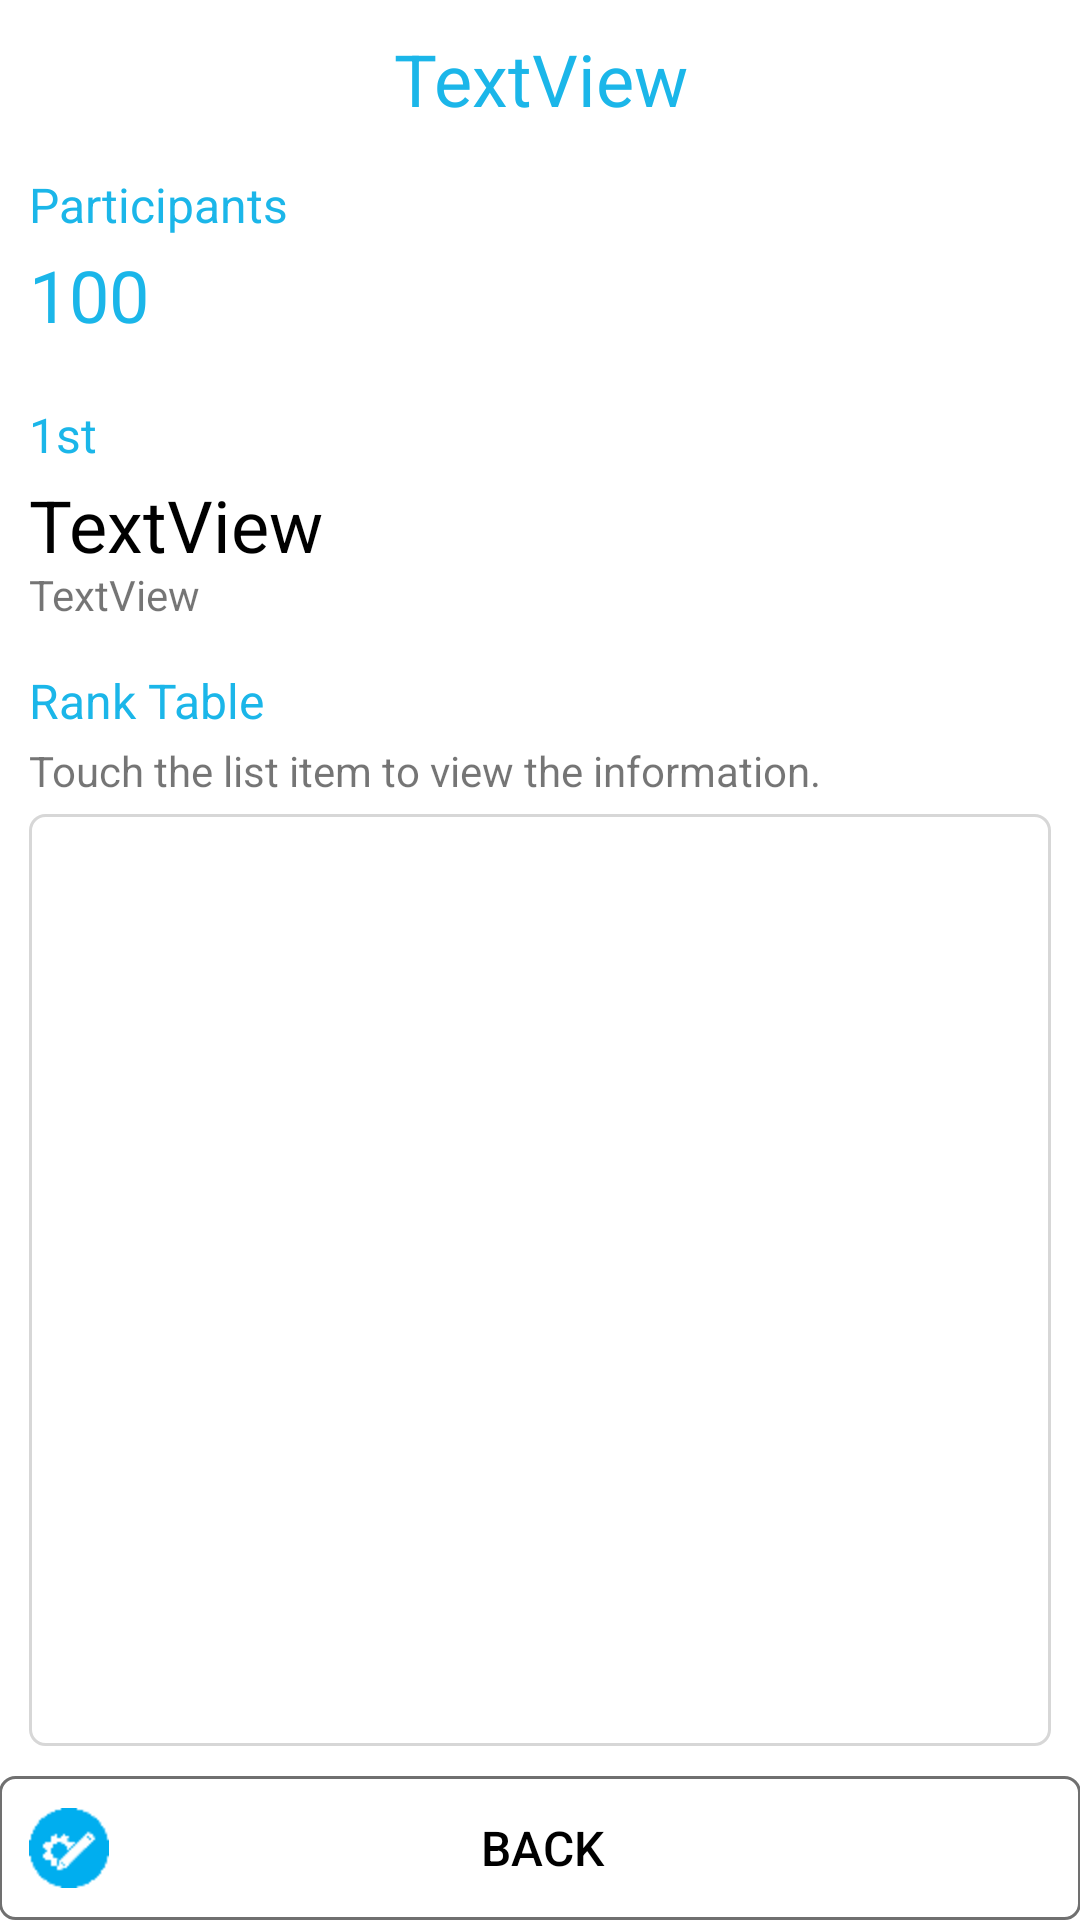

Android layout source for this screen:
<!-- AndroidManifest.xml: application theme AppTheme -->
<!-- res/layout/activity_event_result.xml -->
<?xml version="1.0" encoding="utf-8"?>
<RelativeLayout xmlns:android="http://schemas.android.com/apk/res/android"
    xmlns:app="http://schemas.android.com/apk/res-auto"
    xmlns:tools="http://schemas.android.com/tools"
    android:id="@+id/activity_event_detail"
    android:layout_width="match_parent"
    android:layout_height="match_parent"
    android:paddingBottom="@dimen/activity_vertical_margin"
    android:paddingLeft="@dimen/activity_horizontal_margin"
    android:paddingRight="@dimen/activity_horizontal_margin"
    android:paddingTop="@dimen/activity_vertical_margin"
    tools:context="com.ssumunity.ssuzip_admin.Activity.EventDetailActivity"
    android:background="@color/colorWhite">

    <Button
        android:text="@string/event_results_backbutton_text"
        android:layout_width="match_parent"
        android:layout_height="wrap_content"
        android:id="@+id/back_button"
        android:background="@drawable/main_button_bg"
        android:drawableLeft="@drawable/create"
        android:paddingLeft="10dp"
        android:paddingRight="35dp"
        android:textColor="#FF000000"
        android:textSize="16sp"
        style="@style/Widget.AppCompat.Button.Borderless"
        android:layout_alignParentTop="false"
        android:layout_alignParentBottom="true"
        android:layout_alignParentEnd="false"
        android:layout_centerHorizontal="true" />

    <TextView
        android:text="TextView"
        android:layout_width="match_parent"
        android:layout_height="wrap_content"
        android:layout_alignParentTop="true"
        android:layout_centerHorizontal="true"
        android:id="@+id/tvTitle"
        android:gravity="center_horizontal"
        android:textColor="@color/colorPrimary"
        android:textSize="24sp"
        android:layout_marginTop="10dp" />

        <LinearLayout
            android:orientation="vertical"
            android:layout_width="match_parent"
            android:layout_height="match_parent"
            android:layout_below="@+id/tvTitle"
            android:layout_marginTop="15dp"
            android:layout_marginLeft="10dp"
            android:layout_marginRight="10dp"
            android:layout_above="@+id/back_button">

            <TextView
                android:text="@string/event_results_person_text"
                android:layout_width="match_parent"
                android:layout_height="wrap_content"
                android:id="@+id/tvPerson"
                android:textColor="@color/colorPrimary"
                android:textSize="16sp" />

            <LinearLayout
                android:orientation="horizontal"
                android:layout_width="wrap_content"
                android:layout_below="@+id/tvTitle"
                android:layout_centerHorizontal="true"
                android:layout_height="45dp">

                <TextView
                    android:text="100"
                    android:layout_width="wrap_content"
                    android:layout_height="wrap_content"
                    android:id="@+id/tvCurPerson"
                    android:layout_weight="1"
                    android:textSize="24sp"
                    android:textColor="@color/colorPrimary" />

                <TextView
                    android:text="@string/event_myung"
                    android:layout_width="wrap_content"
                    android:layout_height="match_parent"
                    android:id="@+id/tv_myung"
                    android:layout_weight="1"
                    android:gravity="center_vertical"
                    android:layout_marginLeft="1dp"
                    android:textSize="16sp" />

            </LinearLayout>

            <TextView
                android:text="@string/event_results_first_rank"
                android:layout_width="match_parent"
                android:layout_height="wrap_content"
                android:id="@+id/tvFirstRank"
                android:textColor="@color/colorPrimary"
                android:layout_marginTop="10dp"
                android:textSize="16sp" />

            <LinearLayout
                android:orientation="vertical"
                android:layout_width="wrap_content"
                android:layout_height="wrap_content">

                <TextView
                    android:text="TextView"
                    android:layout_width="wrap_content"
                    android:layout_height="30dp"
                    android:id="@+id/tvFirstRankName"
                    android:layout_marginTop="3dp"
                    android:textSize="24sp"
                    android:textColor="#FF000000"
                    android:layout_weight="1"
                    android:gravity="center_vertical" />

                <TextView
                    android:text="TextView"
                    android:layout_width="wrap_content"
                    android:layout_height="wrap_content"
                    android:id="@+id/tvFirstDetail"
                    android:layout_weight="1"
                    android:gravity="center_vertical" />

            </LinearLayout>

            <TextView
                android:text="@string/event_results_rank_list"
                android:layout_width="match_parent"
                android:layout_height="wrap_content"
                android:textColor="@color/colorPrimary"
                android:layout_marginTop="15dp"
                android:id="@+id/tvRankListTitle"
                android:textSize="16sp" />

            <TextView
                android:text="@string/event_results_rank_list_hint"
                android:layout_width="match_parent"
                android:layout_height="wrap_content"
                android:id="@+id/tvRankListHint"
                android:layout_marginTop="3dp" />

            <LinearLayout
                android:orientation="vertical"
                android:layout_width="match_parent"
                android:layout_height="match_parent"
                android:background="@drawable/listview_bg"
                android:layout_marginTop="5dp"
                android:layout_marginBottom="10dp"
                android:paddingLeft="5dp"
                android:paddingRight="5dp"
                android:paddingBottom="1dp"
                android:paddingTop="1dp">

                <ListView
                    android:layout_width="match_parent"
                    android:layout_height="match_parent"
                    android:id="@+id/listView_Rank" />
            </LinearLayout>

        </LinearLayout>
</RelativeLayout>
<!-- resources referenced by this layout -->
<resources>
  <color name="colorPrimary">#1BB6E9</color>
  <color name="colorWhite">#FFFFFF</color>
  <!-- drawable create: png bitmap (drawable-hdpi, 16819 bytes) -->
  <!-- drawable listview_bg (drawable) -->
  <?xml version="1.0" encoding="utf-8"?>
  <selector xmlns:android="http://schemas.android.com/apk/res/android">
      <item>
          <shape android:shape="rectangle">
              <corners android:radius="5dp"/>
              <solid android:color="#ffffff"/>
              <stroke
                  android:width="1dp"
                  android:color="#d7d7d7"
                  />
          </shape>
      </item>
  </selector>
  <!-- drawable main_button_bg (drawable) -->
  <?xml version="1.0" encoding="utf-8"?>
  <selector xmlns:android="http://schemas.android.com/apk/res/android">
      <item
          android:state_focused="true"
          android:state_pressed="true">
  
          <shape android:shape="rectangle">
              <corners android:radius="5dp"/>
              <solid android:color="@color/colorWhite"/>
              <stroke
                  android:width="1dp"
                  android:color="@color/colorPrimary"
                  />
          </shape>
  
      </item>
  
      <item
          android:state_focused="false"
          android:state_pressed="true">
  
          <shape android:shape="rectangle">
              <corners android:radius="5dp"/>
              <solid android:color="#FFfafafa"/>
              <stroke
                  android:width="1dp"
                  android:color="@color/colorPrimary"
                  />
          </shape>
  
      </item>
  
      <item>
          <shape android:shape="rectangle">
              <corners android:radius="5dp"/>
              <solid android:color="@color/colorWhite"/>
              <stroke
                  android:width="1dp"
                  android:color="#FF707070"
                  />
          </shape>
      </item>
  </selector>
  <string name="event_myung" />
  <string name="event_results_backbutton_text">Back</string>
  <string name="event_results_first_rank">1st</string>
  <string name="event_results_person_text">Participants</string>
  <string name="event_results_rank_list">Rank Table</string>
  <string name="event_results_rank_list_hint">Touch the list item to view the information.</string>
  <style name="AppTheme" parent="Theme.AppCompat.Light.DarkActionBar">
          
          <item name="android:windowContentOverlay">@null</item>
          <item name="colorPrimary">@color/colorPrimary</item>
          <item name="colorPrimaryDark">@color/colorPrimaryDark</item>
          <item name="colorAccent">@color/colorAccent</item>
      </style>
  <color name="colorPrimaryDark">#1BB6E9</color>
  <color name="colorAccent">#1BB6E9</color>
</resources>
